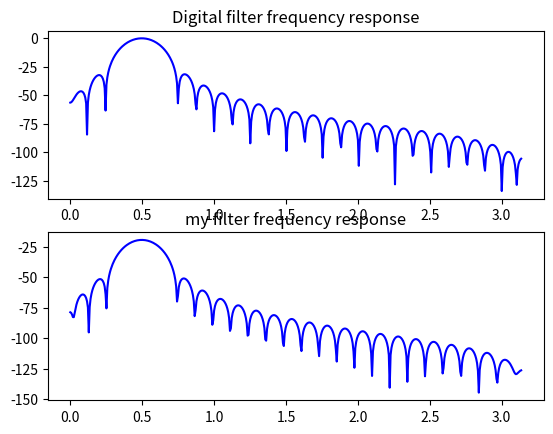

Reproduce this figure in Python.
import numpy as np
import math
from scipy import signal
import matplotlib.pyplot as plt

Fb = 18.5e3
Fe = 19.5e3
Fs = 240e3
Ntaps = 51

def banpass(fb, fe, fs, Ntaps):
	norm_center = (fb+fe)/fs
	norm_pass = (fe-fb)/(fs/2)
	t = norm_pass/2
	h = np.zeros(Ntaps)
	for i in range(0,Ntaps):
		if(i == (Ntaps-1)/2):
			h[i] = norm_pass
		else:
			h[i] =norm_pass* math.sin(math.pi * t * (i - (Ntaps-1)/2)) / (math.pi * t * (i - (Ntaps-1)/2))
		h[i] = h[i] * math.cos(i*math.pi*norm_center)* math.sin(i*math.pi/Ntaps)*math.sin(i*math.pi/Ntaps)

	return h


if __name__ == "__main__":

	norm_cutoff = [Fb/(Fs/2), Fe/(Fs/2)]
	h_target = signal.firwin(Ntaps, norm_cutoff, pass_zero=False, window='hann')
	h_test = banpass(Fb,Fe,Fs,Ntaps)

	w1, h1 = signal.freqz(h_target)
	w2, h2 = signal.freqz(h_test)

	fig, (ax0, ax1) = plt.subplots(nrows=2)
	ax0.set_title('Digital filter frequency response')
	ax0.plot(w1, 20 * np.log10(abs(h1)), 'b')

	ax1.set_title('my filter frequency response')
	ax1.plot(w2, 20 * np.log10(abs(h2)), 'b')

	err = max(abs(h1-h2))
	print(err)
	plt.show()
